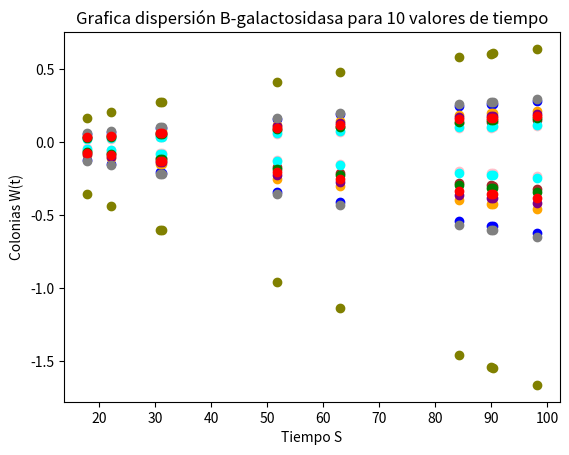

Generate this figure with matplotlib:

#Laboratorio: Laboratorio 1
#Integrantes:
# [redacted]
# [redacted]

#Nombre del programa: Beta-galactosodasa

#Seleccion de Bibliotecas

import numpy as np
import matplotlib.pyplot as plt

#Generación random de las constantes y variables de tiempos
Tau = np.random.randint(1, 1000, size=10)
A = np.random.random_sample(size=10)
t = np.random.uniform(0, 100, size=10)
tT = []  # este array está vacio por que aqui se agregarán valores de los arrays sacados de por la división de los valores de tiempo y tau
i = 0
#ciclo que va a llenar a tT
while i < 10:
    tT.append(-t/Tau[(i)])
    i += 1
#calculo del exponente
etT = np.exp(tT)
#array de valores para colores
cl = ["blue", "orange", "purple", "brown", "pink",
      "gray", "olive", "cyan", "green", "red"]
V = (1-etT)
W = (etT-1+tT)
#definición de las graficas
#generación de la grafica V
x = t
y = V[9]
print(x)
print(y)
plt.scatter(x, V[0], c=cl[0])
plt.scatter(x, V[1], c=cl[1])
plt.scatter(x, V[2], c=cl[2])
plt.scatter(x, V[3], c=cl[3])
plt.scatter(x, V[4], c=cl[4])
plt.scatter(x, V[5], c=cl[5])
plt.scatter(x, V[6], c=cl[6])
plt.scatter(x, V[7], c=cl[7])
plt.scatter(x, V[8], c=cl[8])
plt.scatter(x, V[9], c=cl[9])
plt.title("Grafica dispersión de colonias E-coli para 10 valores de tiempo")
plt.xlabel("Tiempo S")
plt.ylabel("Colonias V(t)")
plt.savefig("V(10).png")  # guardado de grafica
plt.show()
#generación de la grafica W
plt.scatter(x, W[0], c=cl[0])
plt.scatter(x, W[1], c=cl[1])
plt.scatter(x, W[2], c=cl[2])
plt.scatter(x, W[3], c=cl[3])
plt.scatter(x, W[4], c=cl[4])
plt.scatter(x, W[5], c=cl[5])
plt.scatter(x, W[6], c=cl[6])
plt.scatter(x, W[7], c=cl[7])
plt.scatter(x, W[8], c=cl[8])
plt.scatter(x, W[9], c=cl[9])
plt.title("Grafica dispersión B-galactosidasa para 10 valores de tiempo")
plt.xlabel("Tiempo S")
plt.ylabel("Colonias W(t)")
plt.savefig("W(10).png")  # guardado de grafica
plt.show()
#fin del programa
